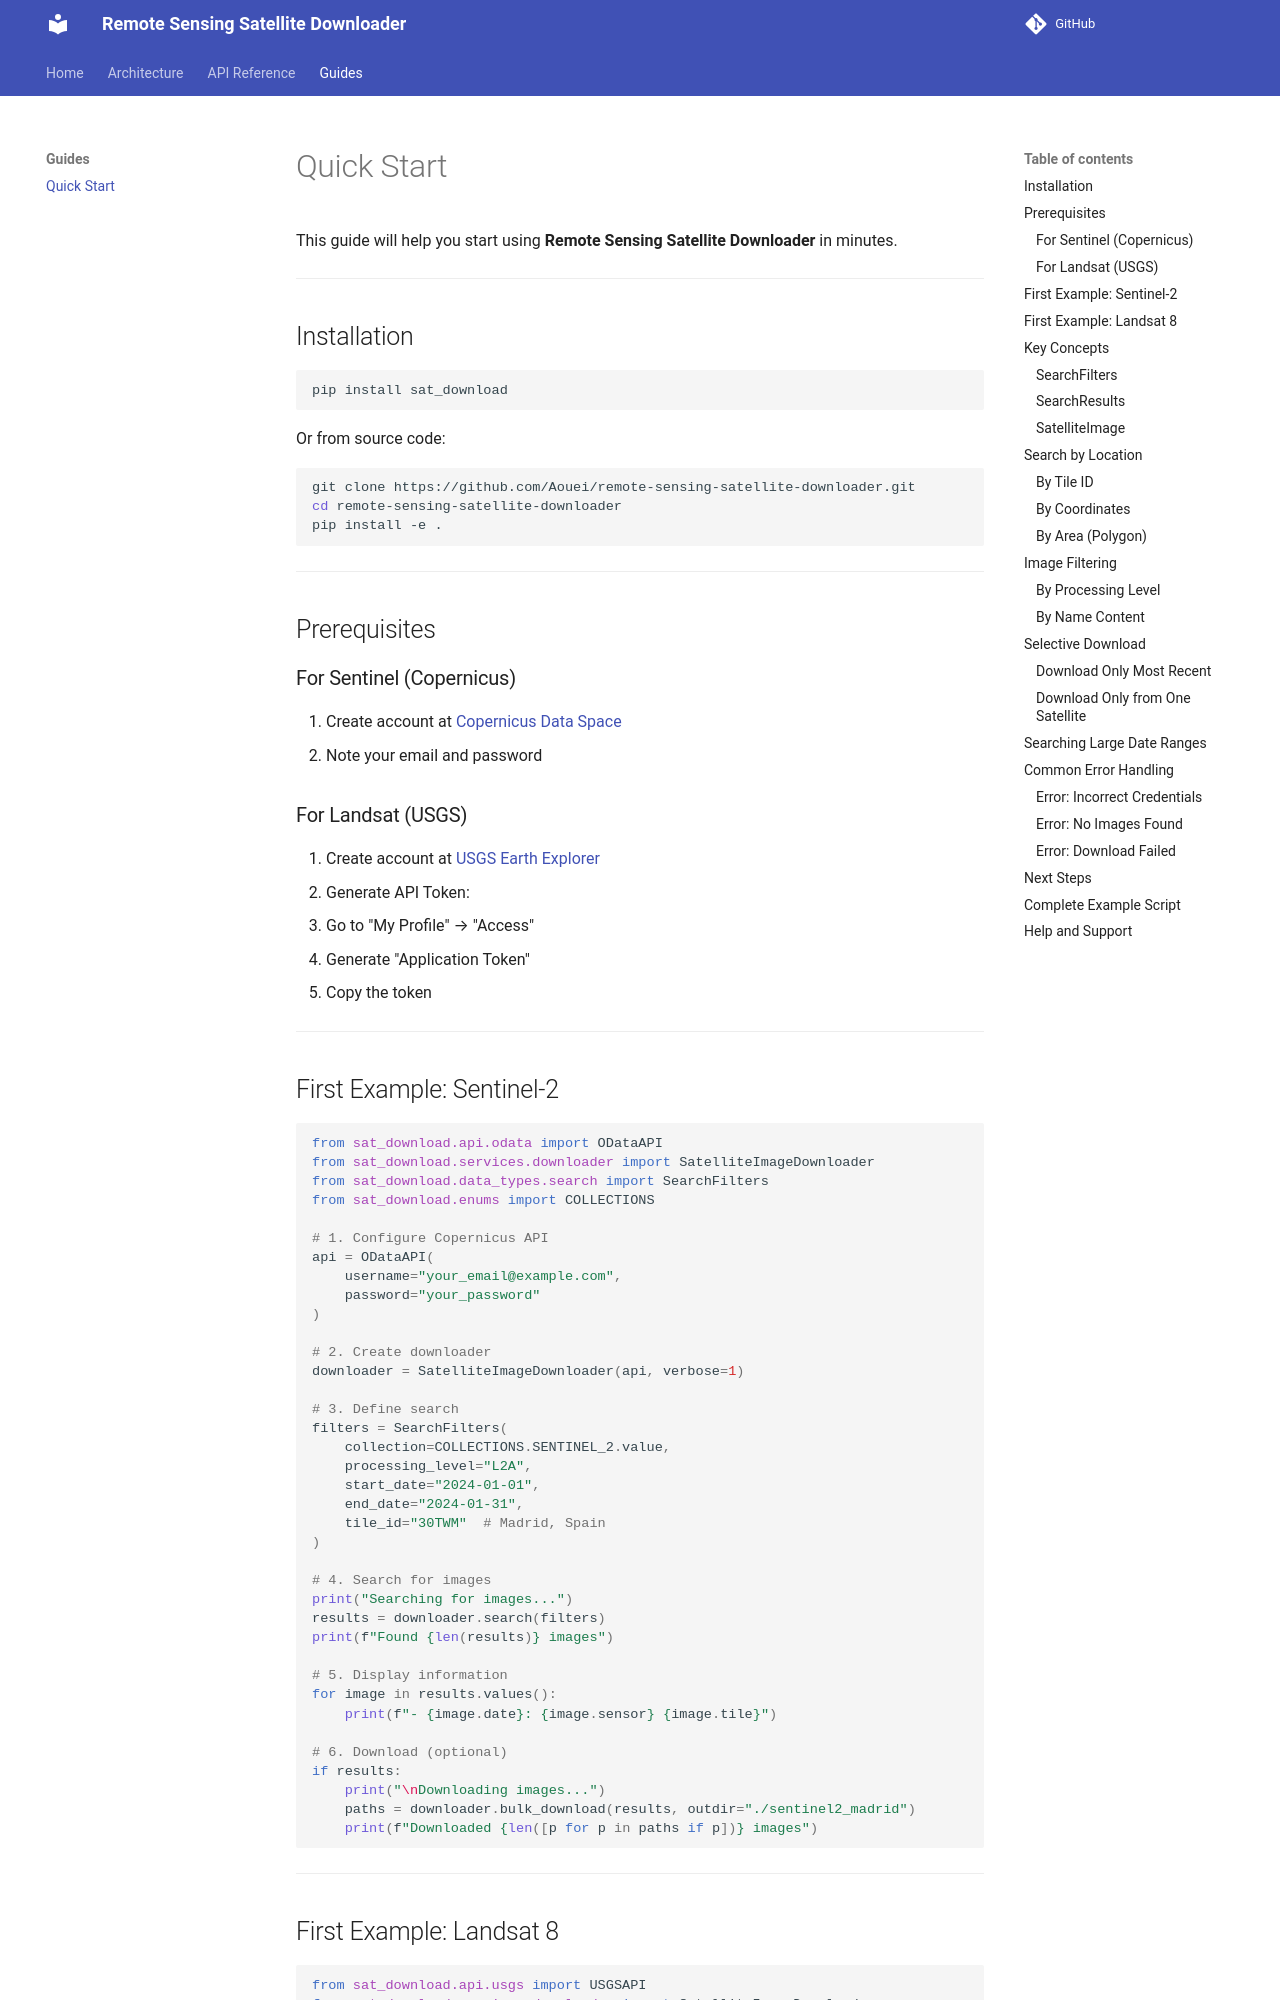

repository: Aouei/remote-sensing-satellite-downloader · page: guides/quickstart/index.html · generator: mkdocs

# Quick Start

This guide will help you start using **Remote Sensing Satellite Downloader** in minutes.

---

## Installation

```bash
pip install sat_download
```

Or from source code:

```bash
git clone https://github.com/Aouei/remote-sensing-satellite-downloader.git
cd remote-sensing-satellite-downloader
pip install -e .
```

---

## Prerequisites

### For Sentinel (Copernicus)

1. Create account at [Copernicus Data Space](https://dataspace.copernicus.eu/)
2. Note your email and password

### For Landsat (USGS)

1. Create account at [USGS Earth Explorer](https://ers.cr.usgs.gov/)
2. Generate API Token:
   - Go to "My Profile" → "Access"
   - Generate "Application Token"
   - Copy the token

---

## First Example: Sentinel-2

```python
from sat_download.api.odata import ODataAPI
from sat_download.services.downloader import SatelliteImageDownloader
from sat_download.data_types.search import SearchFilters
from sat_download.enums import COLLECTIONS

# 1. Configure Copernicus API
api = ODataAPI(
    username="your_email@example.com",
    password="your_password"
)

# 2. Create downloader
downloader = SatelliteImageDownloader(api, verbose=1)

# 3. Define search
filters = SearchFilters(
    collection=COLLECTIONS.SENTINEL_2.value,
    processing_level="L2A",
    start_date="2024-01-01",
    end_date="2024-01-31",
    tile_id="30TWM"  # Madrid, Spain
)

# 4. Search for images
print("Searching for images...")
results = downloader.search(filters)
print(f"Found {len(results)} images")

# 5. Display information
for image in results.values():
    print(f"- {image.date}: {image.sensor} {image.tile}")

# 6. Download (optional)
if results:
    print("\nDownloading images...")
    paths = downloader.bulk_download(results, outdir="./sentinel2_madrid")
    print(f"Downloaded {len([p for p in paths if p])} images")
```

---
